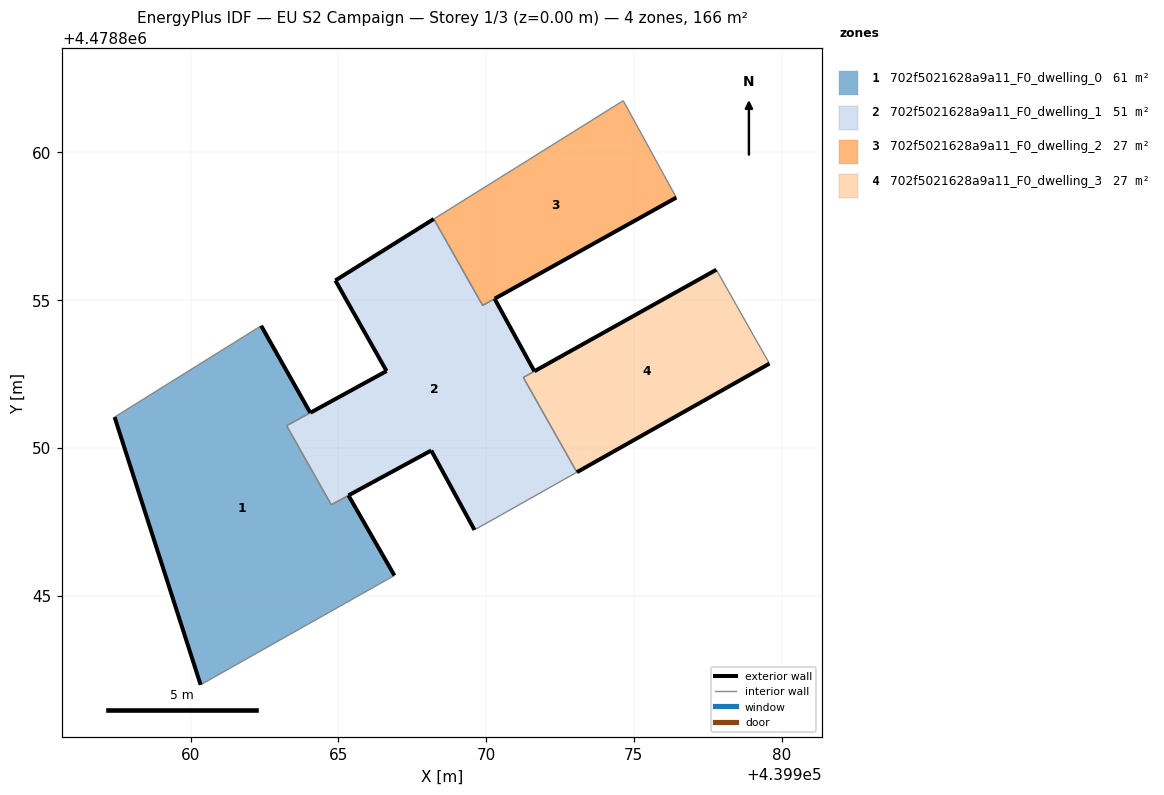
=== STOREY PLAN SPEC (per zone: floor XY polygon, exterior-wall plan segments, windows/doors) ===
zone 1: 702f5021628a9a11_F0_dwelling_0  (60.6 m²)
  floor: (439966.90, 4478845.68) (439965.34, 4478848.39) (439964.76, 4478848.08) (439963.25, 4478850.75) (439964.05, 4478851.19) (439962.39, 4478854.13) (439957.43, 4478851.04) (439960.34, 4478841.98)
  exterior wall: (439960.34, 4478841.98) – (439957.43, 4478851.04)  [9.5 m]
  exterior wall: (439962.39, 4478854.13) – (439964.05, 4478851.19)  [3.4 m]
  exterior wall: (439965.34, 4478848.39) – (439966.90, 4478845.68)  [3.1 m]
  interior walls: 5
zone 2: 702f5021628a9a11_F0_dwelling_1  (51.5 m²)
  floor: (439973.08, 4478849.17) (439971.26, 4478852.38) (439971.64, 4478852.59) (439970.29, 4478855.04) (439969.89, 4478854.82) (439968.23, 4478857.75) (439964.90, 4478855.67) (439966.63, 4478852.60) (439963.25, 4478850.75) (439964.76, 4478848.08) (439968.15, 4478849.91) (439969.61, 4478847.22) (439970.33, 4478847.63)
  exterior wall: (439964.06, 4478851.19) – (439966.63, 4478852.60)  [2.9 m]
  exterior wall: (439966.63, 4478852.60) – (439964.90, 4478855.67)  [3.5 m]
  exterior wall: (439964.90, 4478855.67) – (439968.23, 4478857.75)  [3.9 m]
  exterior wall: (439970.29, 4478855.04) – (439971.64, 4478852.59)  [2.8 m]
  exterior wall: (439969.61, 4478847.22) – (439968.15, 4478849.91)  [3.1 m]
  exterior wall: (439968.15, 4478849.91) – (439965.35, 4478848.39)  [3.2 m]
  interior walls: 9
zone 3: 702f5021628a9a11_F0_dwelling_2  (26.7 m²)
  floor: (439976.44, 4478858.47) (439974.64, 4478861.75) (439968.23, 4478857.75) (439969.89, 4478854.82) (439970.29, 4478855.05)
  exterior wall: (439976.44, 4478858.47) – (439970.29, 4478855.05)  [7.0 m]
  interior walls: 4
zone 4: 702f5021628a9a11_F0_dwelling_3  (27.4 m²)
  floor: (439979.59, 4478852.85) (439977.79, 4478856.03) (439971.64, 4478852.59) (439971.26, 4478852.38) (439973.08, 4478849.17)
  exterior wall: (439971.64, 4478852.59) – (439977.79, 4478856.03)  [7.1 m]
  exterior wall: (439979.59, 4478852.85) – (439973.08, 4478849.17)  [7.5 m]
  interior walls: 3

=== DERIVED (storey summary) ===
Building: EU S2 Campaign
Storey: 1 of 3  (floor level z = 0.00 m)
Storey gross floor area: 166.2 m²
Zones on this storey: 4
  - 702f5021628a9a11_F0_dwelling_0: floor 60.6 m²; exterior wall 16.0 m (48.1 m²); WWR 0.0%
  - 702f5021628a9a11_F0_dwelling_1: floor 51.5 m²; exterior wall 19.4 m (58.3 m²); WWR 0.0%
  - 702f5021628a9a11_F0_dwelling_2: floor 26.7 m²; exterior wall 7.0 m (21.1 m²); WWR 0.0%
  - 702f5021628a9a11_F0_dwelling_3: floor 27.4 m²; exterior wall 14.5 m (43.6 m²); WWR 0.0%
Zone adjacency (shared interzone walls):
  - 702f5021628a9a11_F0_dwelling_0 ↔ 702f5021628a9a11_F0_dwelling_1
  - 702f5021628a9a11_F0_dwelling_1 ↔ 702f5021628a9a11_F0_dwelling_2
  - 702f5021628a9a11_F0_dwelling_1 ↔ 702f5021628a9a11_F0_dwelling_3